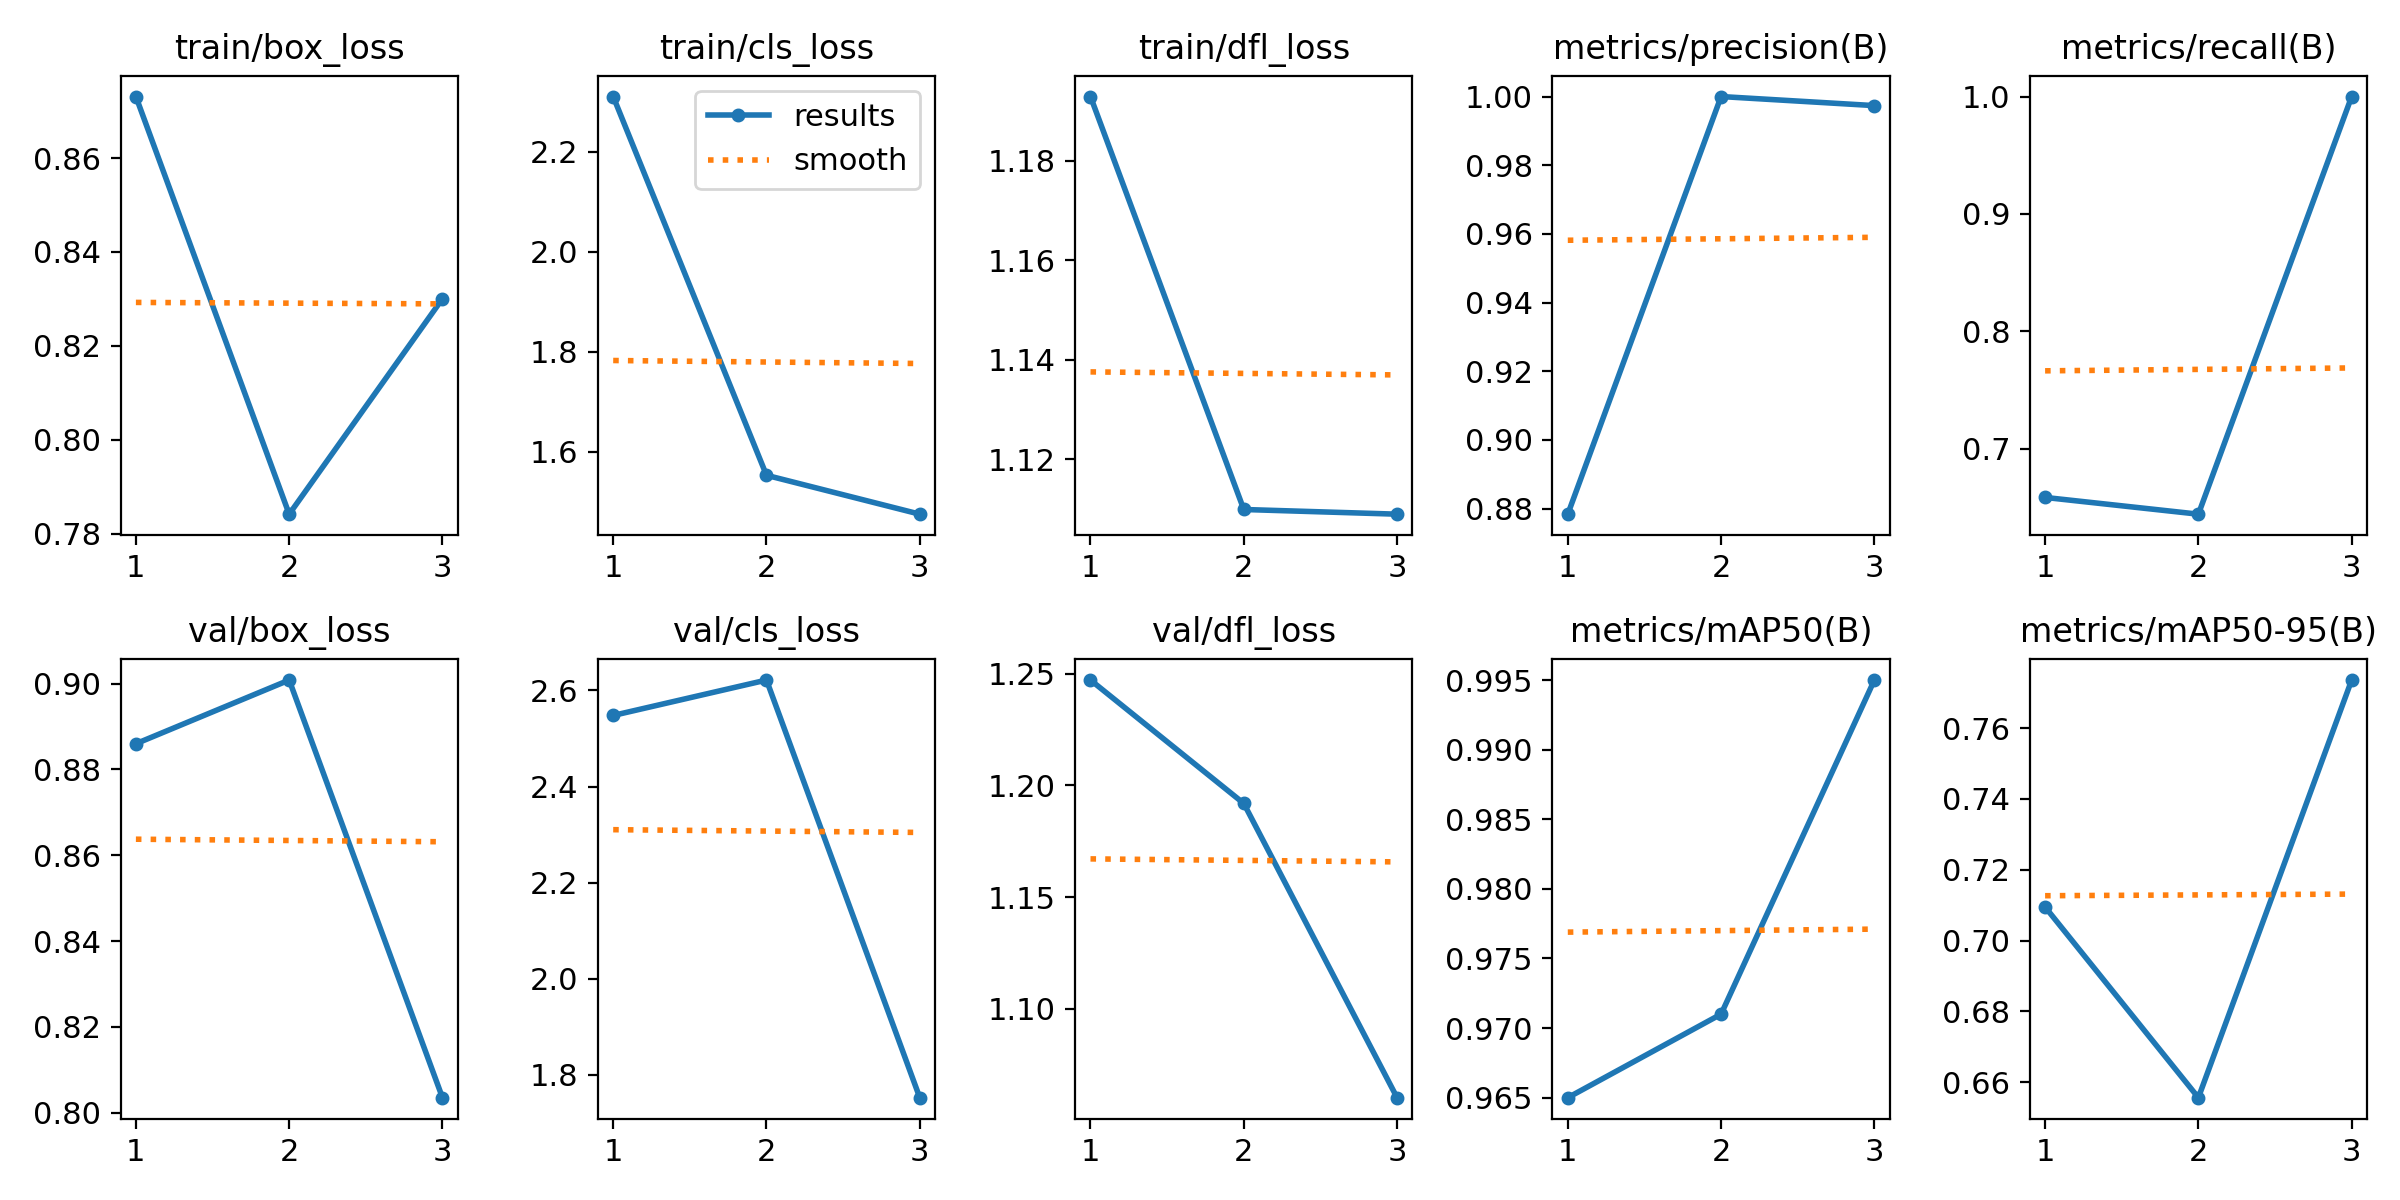

Source data for this figure (header and first rows):
epoch, time, train/box_loss, train/cls_loss, train/dfl_loss, metrics/precision(B), metrics/recall(B), metrics/mAP50(B), metrics/mAP50-95(B), val/box_loss, val/cls_loss, val/dfl_loss, lr/pg0, lr/pg1, lr/pg2
1, 19.44, 0.8731, 2.311, 1.193, 0.8784, 0.6586, 0.965, 0.7095, 0.886, 2.548, 1.247, 0.00048, 0.00048, 0.00048
2, 37.93, 0.7842, 1.553, 1.11, 1, 0.6444, 0.971, 0.6556, 0.9008, 2.622, 1.192, 0.0006566, 0.0006566, 0.0006566
3, 56.49, 0.83, 1.475, 1.109, 0.9974, 1, 0.995, 0.7736, 0.8035, 1.752, 1.06, 0.0005032, 0.0005032, 0.0005032
